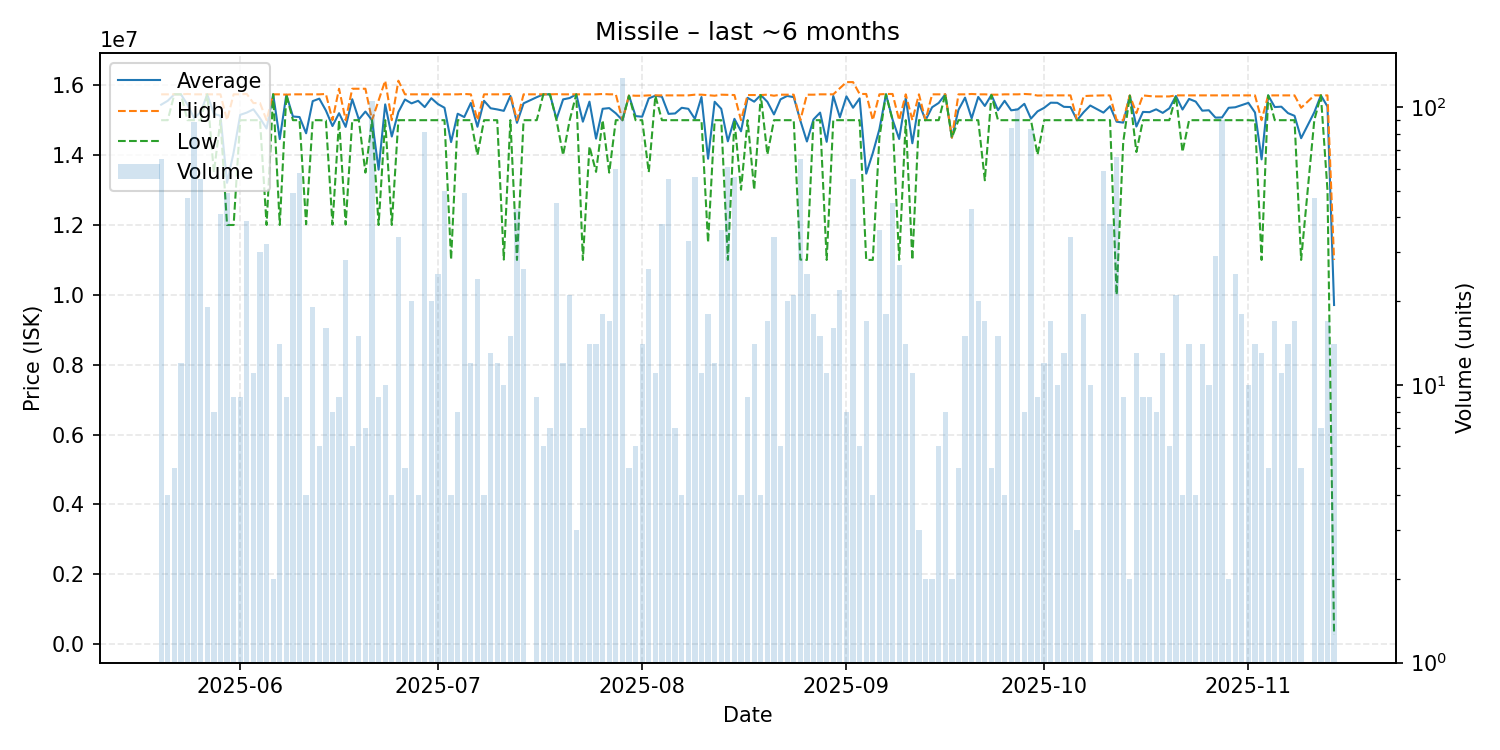

The data file committed next to this chart (first rows):
date, average, highest, lowest, order_count, volume
2025-05-20, 15443692, 15740000, 15000000, 10, 65
2025-05-21, 15555000, 15740000, 15000000, 4, 4
2025-05-22, 15740000, 15740000, 15740000, 3, 5
2025-05-23, 15740000, 15740000, 15740000, 5, 12
2025-05-24, 15444468, 15750000, 15000000, 14, 47
2025-05-25, 15058182, 15740000, 15000000, 15, 88
2025-05-26, 15229455, 15740000, 15000000, 13, 55
2025-05-27, 15740000, 15740000, 15740000, 6, 19
2025-05-28, 15181250, 15740000, 13505000, 6, 8
2025-05-29, 15125610, 15740000, 15000000, 10, 41
2025-05-30, 13207755, 15000000, 12000000, 8, 49
2025-05-31, 14077778, 15740000, 12000000, 5, 9
2025-06-01, 15153333, 15740000, 15000000, 5, 9
2025-06-02, 15217436, 15750000, 15000000, 9, 39
2025-06-03, 15311818, 15490000, 15000000, 6, 11
2025-06-04, 15057333, 15490000, 15000000, 5, 30
2025-06-05, 14762500, 15000000, 12000000, 13, 32
2025-06-06, 15740000, 15740000, 15740000, 2, 2
2025-06-07, 14460000, 15740000, 12000000, 6, 14
2025-06-08, 15730000, 15730000, 15730000, 5, 9
2025-06-09, 15105714, 15740000, 15000000, 10, 49
2025-06-10, 15089828, 15740000, 15000000, 15, 58
2025-06-11, 14625000, 15740000, 12020000, 4, 4
2025-06-12, 15545263, 15740000, 15000000, 3, 19
2025-06-13, 15616667, 15740000, 15000000, 5, 6
2025-06-14, 15278125, 15750000, 14990000, 8, 16
2025-06-15, 14832500, 15000000, 12010000, 4, 8
2025-06-16, 15200000, 15900000, 15000000, 5, 9
2025-06-17, 14808214, 15000000, 12010000, 13, 28
2025-06-18, 15600000, 15900000, 15000000, 5, 6
2025-06-19, 15021333, 15900000, 15000000, 11, 15
2025-06-20, 15247143, 15900000, 13500000, 6, 7
2025-06-21, 15000000, 15000000, 15000000, 16, 105
2025-06-22, 13584444, 15565000, 12000000, 5, 9
2025-06-23, 15452000, 16130000, 15000000, 8, 10
2025-06-24, 14532500, 15000000, 12000000, 4, 4
2025-06-25, 15232647, 16130000, 15000000, 10, 34
2025-06-26, 15592000, 15740000, 15000000, 4, 5
2025-06-27, 15481000, 15740000, 15000000, 9, 20
2025-06-28, 15555000, 15740000, 15000000, 4, 4
2025-06-29, 15374815, 15740000, 15000000, 15, 81
2025-06-30, 15629000, 15740000, 15000000, 6, 20
2025-07-01, 15462000, 15740000, 15000000, 10, 25
2025-07-02, 15356000, 15740000, 15000000, 6, 50
2025-07-03, 14372500, 15740000, 11010000, 4, 4
2025-07-04, 15185000, 15740000, 15000000, 4, 8
2025-07-05, 15089388, 15750000, 15000000, 9, 49
2025-07-06, 15493333, 15740000, 15000000, 8, 12
2025-07-07, 14811667, 15000000, 14000000, 9, 24
2025-07-08, 15555000, 15740000, 15000000, 4, 4
2025-07-09, 15341538, 15740000, 15000000, 5, 13
2025-07-10, 15308333, 15740000, 15000000, 8, 12
2025-07-11, 15267000, 15740000, 11010000, 3, 10
2025-07-12, 15696000, 15750000, 15000000, 5, 15
2025-07-13, 14924186, 15000000, 11000000, 7, 43
2025-07-14, 15482308, 15740000, 15000000, 9, 26
2025-07-16, 15657778, 15740000, 15000000, 5, 9
2025-07-17, 15740000, 15740000, 15740000, 2, 6
2025-07-18, 15740000, 15740000, 15740000, 4, 7
2025-07-19, 15033111, 15745000, 15000000, 6, 45
... 116 more rows
